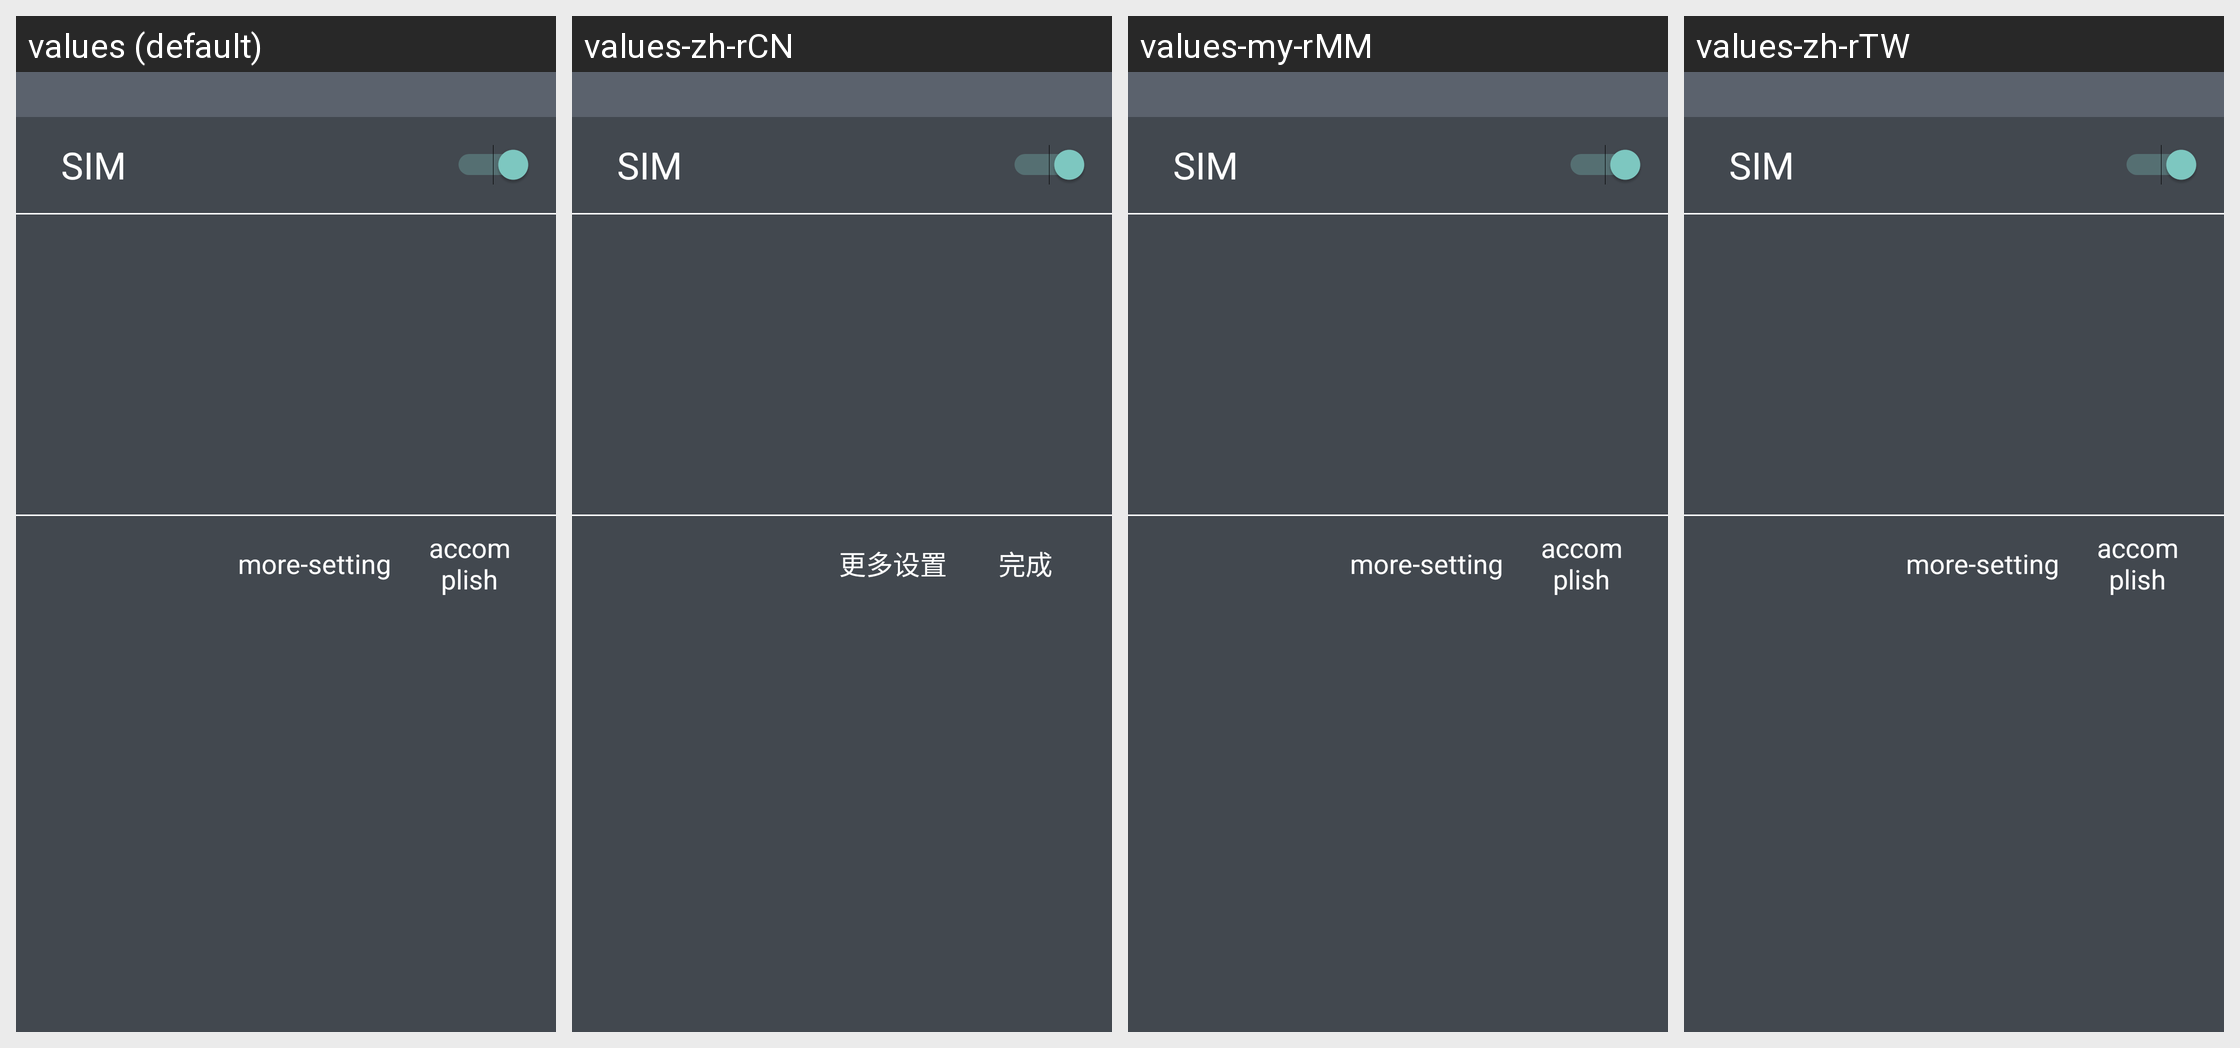

Here is an Android app screen in its default locale and in the app's own translations. Write out the translated-string differences for the strings that appear on this screen.
Android screen res/layout/quick_setting_wifi_panel.xml rendered under 4 locales, left to right: values (default), values-zh-rCN, values-my-rMM, values-zh-rTW. Device: Nexus 5 (rendered at 1080×1920; each locale shown at half size, 540×960, under a caption strip naming it); theme systemui_theme.
Other locales in the repository, not shown: values-bg, values-cs, values-da, values-de, values-el, values-es, values-et-rEE, values-fi, values-fr, values-hi, values-hr, values-hu, values-in, values-it, values-lt, values-lv, values-mk-rMK, values-mr-rIN, values-my-rZG, values-nb, values-nl, values-pl, values-pt, values-ro, values-ru, values-sk, values-sl, values-sr, values-sv, values-th-rTH, values-tr, values-uk, values-vi.
Strings drawn on this screen, with the default value and each locale's value (text and hints the layout hard-codes, and strings that could not be matched under every locale, appear in the picture but are not listed):

SIM
  values: SIM
  values-zh-rCN: SIM  [not translated; the default value is used]
  values-my-rMM: SIM  [not translated; the default value is used]
  values-zh-rTW: SIM  [not translated; the default value is used]

setting_more
  values: more-setting
  values-zh-rCN: 更多设置
  values-my-rMM: more-setting  [not translated; the default value is used]
  values-zh-rTW: more-setting  [not translated; the default value is used]

accomplish
  values: accomplish
  values-zh-rCN: 完成
  values-my-rMM: accomplish  [not translated; the default value is used]
  values-zh-rTW: accomplish  [not translated; the default value is used]
